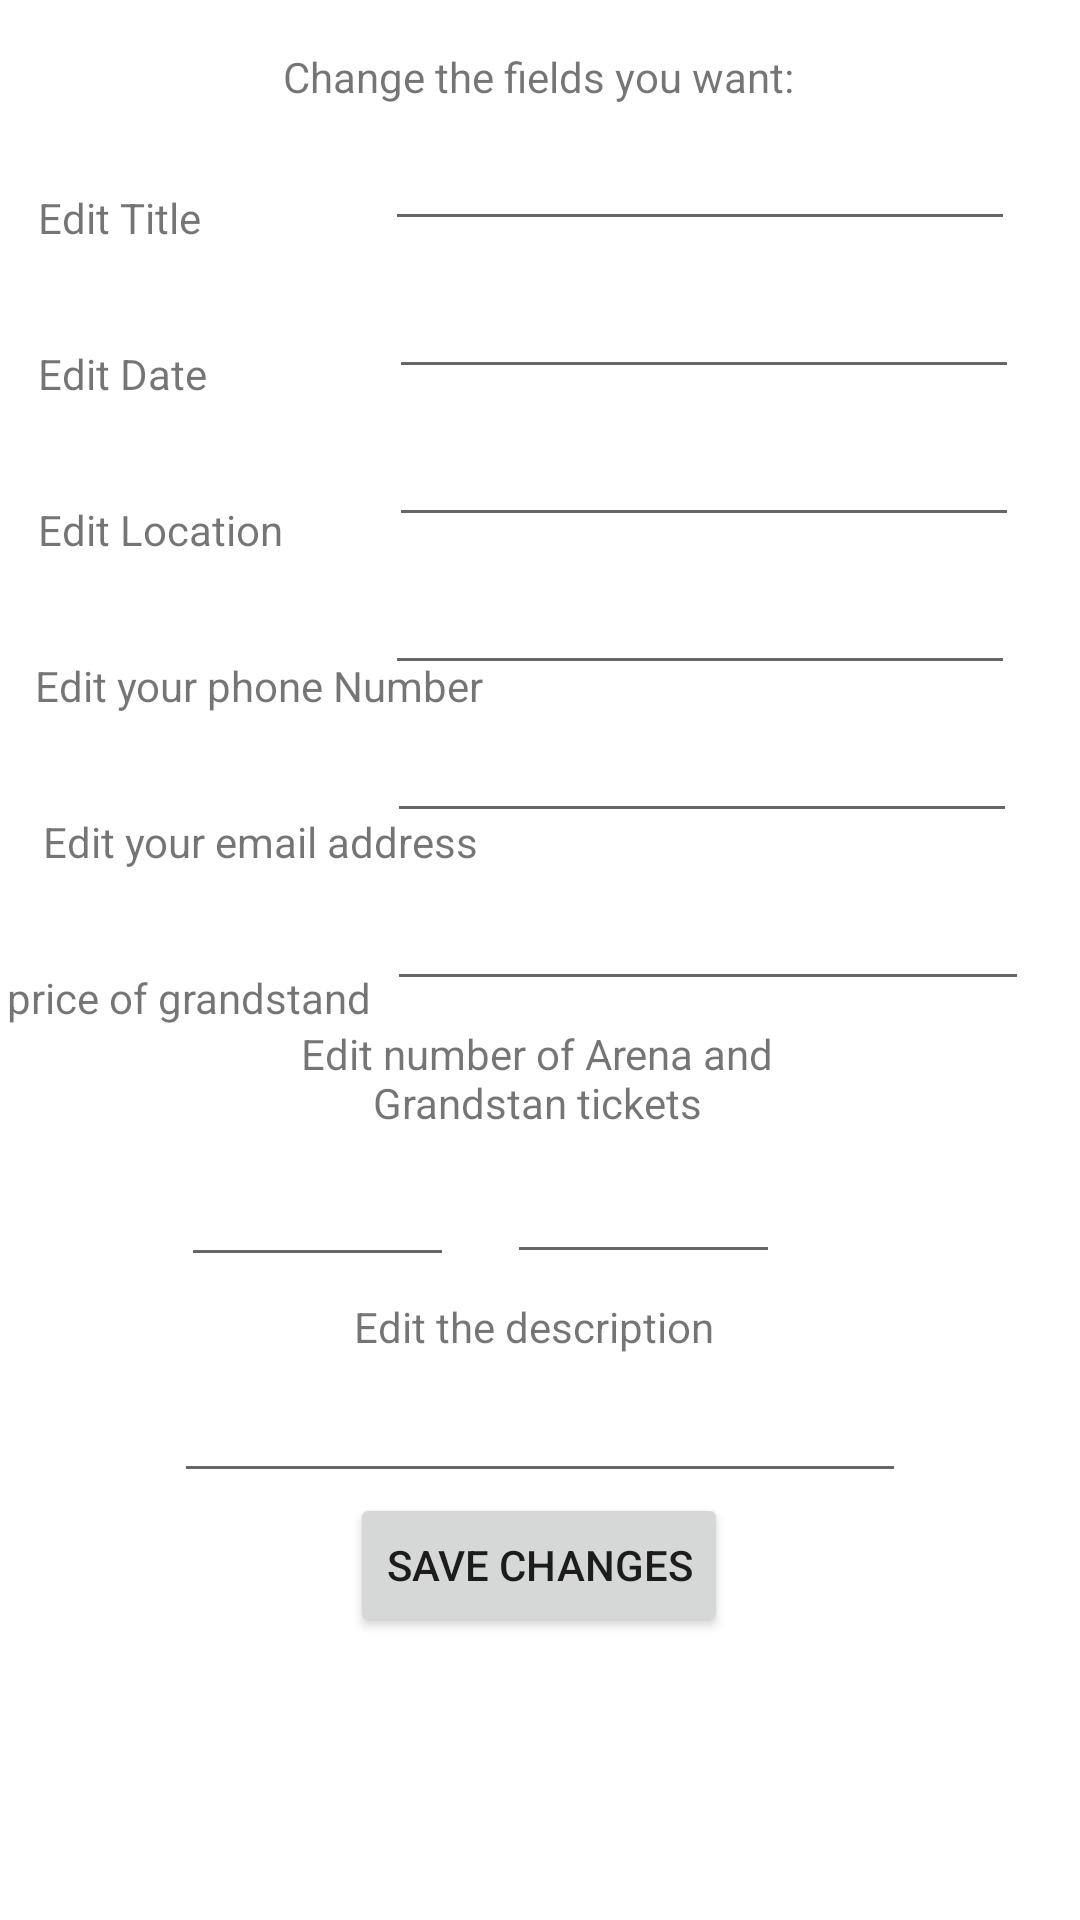

Android layout source for this screen:
<!-- AndroidManifest.xml: application theme Theme.ConcertReservationApplication -->
<!-- res/layout/activity_edit_concert_selected_page.xml -->
<?xml version="1.0" encoding="utf-8"?>
<androidx.constraintlayout.widget.ConstraintLayout xmlns:android="http://schemas.android.com/apk/res/android"
    xmlns:app="http://schemas.android.com/apk/res-auto"
    xmlns:tools="http://schemas.android.com/tools"
    android:layout_width="match_parent"
    android:layout_height="match_parent">

    <TextView
        android:id="@+id/textForChoseTitleEditPage"
        android:layout_width="156dp"
        android:layout_height="20dp"
        android:layout_marginTop="28dp"
        android:text="Edit Title"
        app:layout_constraintEnd_toEndOf="parent"
        app:layout_constraintHorizontal_bias="0.062"
        app:layout_constraintStart_toStartOf="parent"
        app:layout_constraintTop_toBottomOf="@+id/textForAddNewConcertEditPage"
        tools:ignore="MissingConstraints" />

    <TextView
        android:id="@+id/textForAddNewConcertEditPage"
        android:layout_width="wrap_content"
        android:layout_height="wrap_content"
        android:layout_marginTop="16dp"
        android:text="Change the fields you want:"
        app:layout_constraintEnd_toEndOf="parent"
        app:layout_constraintHorizontal_bias="0.497"
        app:layout_constraintStart_toStartOf="parent"
        app:layout_constraintTop_toTopOf="parent" />

    <EditText
        android:id="@+id/txtConcertTitleEditPage"
        android:layout_width="wrap_content"
        android:layout_height="wrap_content"
        android:layout_marginTop="4dp"
        android:ems="10"
        app:layout_constraintEnd_toEndOf="parent"
        app:layout_constraintHorizontal_bias="0.855"
        app:layout_constraintStart_toStartOf="parent"
        app:layout_constraintTop_toBottomOf="@+id/textForAddNewConcertEditPage" />

    <EditText
        android:id="@+id/concertDateEditPage"
        android:layout_width="wrap_content"
        android:layout_height="wrap_content"
        android:layout_marginTop="8dp"
        android:ems="10"
        app:layout_constraintEnd_toEndOf="parent"
        app:layout_constraintHorizontal_bias="0.865"
        app:layout_constraintStart_toStartOf="parent"
        app:layout_constraintTop_toBottomOf="@+id/txtConcertTitleEditPage" />

    <TextView
        android:id="@+id/textView8EditPage"
        android:layout_width="156dp"
        android:layout_height="20dp"
        android:layout_marginTop="32dp"
        android:text="Edit Date"
        app:layout_constraintEnd_toEndOf="parent"
        app:layout_constraintHorizontal_bias="0.062"
        app:layout_constraintStart_toStartOf="parent"
        app:layout_constraintTop_toBottomOf="@+id/textForChoseTitleEditPage" />

    <EditText
        android:id="@+id/txtLocationConcertEditPage"
        android:layout_width="wrap_content"
        android:layout_height="wrap_content"
        android:layout_marginTop="8dp"
        android:ems="10"
        android:inputType="textPersonName"
        app:layout_constraintEnd_toEndOf="parent"
        app:layout_constraintHorizontal_bias="0.865"
        app:layout_constraintStart_toStartOf="parent"
        app:layout_constraintTop_toBottomOf="@+id/concertDateEditPage" />

    <TextView
        android:id="@+id/textConcertForChoseLocationEditPage"
        android:layout_width="156dp"
        android:layout_height="20dp"
        android:layout_marginTop="32dp"
        android:text="Edit Location"
        app:layout_constraintEnd_toEndOf="parent"
        app:layout_constraintHorizontal_bias="0.062"
        app:layout_constraintStart_toStartOf="parent"
        app:layout_constraintTop_toBottomOf="@+id/textView8EditPage" />

    <EditText
        android:id="@+id/firstNameEditPage"
        android:layout_width="wrap_content"
        android:layout_height="wrap_content"
        android:layout_marginTop="8dp"
        android:ems="10"
        app:layout_constraintEnd_toEndOf="parent"
        app:layout_constraintHorizontal_bias="0.86"
        app:layout_constraintStart_toStartOf="parent"
        app:layout_constraintTop_toBottomOf="@+id/phoneConcertForContactEditPage" />

    <TextView
        android:id="@+id/textConcertForEmailOnContactEditPage"
        android:layout_width="156dp"
        android:layout_height="20dp"
        android:layout_marginTop="32dp"
        android:text="Edit your email address"
        app:layout_constraintEnd_toEndOf="parent"
        app:layout_constraintHorizontal_bias="0.07"
        app:layout_constraintStart_toStartOf="parent"
        app:layout_constraintTop_toBottomOf="@+id/textConcertForFillPhoneEditPage" />

    <TextView
        android:id="@+id/textConcertForDescriptionShowEditPage"
        android:layout_width="162dp"
        android:layout_height="31dp"
        android:layout_marginTop="56dp"
        android:text="Edit the description "
        android:textAlignment="center"
        app:layout_constraintEnd_toEndOf="parent"
        app:layout_constraintHorizontal_bias="0.497"
        app:layout_constraintStart_toStartOf="parent"
        app:layout_constraintTop_toBottomOf="@+id/textConcertForTicketsEditPage" />

    <EditText
        android:id="@+id/phoneConcertForContactEditPage"
        android:layout_width="wrap_content"
        android:layout_height="wrap_content"
        android:layout_marginTop="8dp"
        android:ems="10"
        app:layout_constraintEnd_toEndOf="parent"
        app:layout_constraintHorizontal_bias="0.855"
        app:layout_constraintStart_toStartOf="parent"
        app:layout_constraintTop_toBottomOf="@+id/txtLocationConcertEditPage" />

    <TextView
        android:id="@+id/textConcertForFillPhoneEditPage"
        android:layout_width="156dp"
        android:layout_height="20dp"
        android:layout_marginTop="32dp"
        android:text="Edit your phone Number"
        app:layout_constraintEnd_toEndOf="parent"
        app:layout_constraintHorizontal_bias="0.058"
        app:layout_constraintStart_toStartOf="parent"
        app:layout_constraintTop_toBottomOf="@+id/textConcertForChoseLocationEditPage" />

    <EditText
        android:id="@+id/numberConcertPriceOfGrandstandTicketEditPage"
        android:layout_width="214dp"
        android:layout_height="48dp"
        android:layout_marginTop="8dp"
        android:ems="10"
        app:layout_constraintEnd_toEndOf="parent"
        app:layout_constraintHorizontal_bias="0.883"
        app:layout_constraintStart_toStartOf="parent"
        app:layout_constraintTop_toBottomOf="@+id/firstNameEditPage" />

    <TextView
        android:id="@+id/textConcertForPriceOfTicketsEditPage"
        android:layout_width="156dp"
        android:layout_height="20dp"
        android:layout_marginTop="32dp"
        android:text="Edit price of grandstand ticket"
        app:layout_constraintEnd_toStartOf="@+id/numberConcertPriceOfGrandstandTicketEditPage"
        app:layout_constraintHorizontal_bias="0.944"
        app:layout_constraintStart_toStartOf="parent"
        app:layout_constraintTop_toBottomOf="@+id/textConcertForEmailOnContactEditPage" />

    <EditText
        android:id="@+id/numberConcertGrandstandTicketsEditPage"
        android:layout_width="91dp"
        android:layout_height="48dp"
        android:layout_marginEnd="100dp"
        android:ems="10"
        app:layout_constraintEnd_toEndOf="parent"
        app:layout_constraintTop_toBottomOf="@+id/textConcertForTicketsEditPage" />

    <TextView
        android:id="@+id/textConcertForTicketsEditPage"
        android:layout_width="209dp"
        android:layout_height="35dp"
        android:layout_marginTop="8dp"
        android:text="Edit number of Arena and Grandstan tickets"
        android:textAlignment="center"
        app:layout_constraintEnd_toEndOf="parent"
        app:layout_constraintHorizontal_bias="0.495"
        app:layout_constraintStart_toStartOf="parent"
        app:layout_constraintTop_toBottomOf="@+id/numberConcertPriceOfGrandstandTicketEditPage" />

    <EditText
        android:id="@+id/numberConcertArenaTicketsEditPage"
        android:layout_width="91dp"
        android:layout_height="49dp"
        android:ems="10"
        app:layout_constraintEnd_toStartOf="@+id/numberConcertGrandstandTicketsEditPage"
        app:layout_constraintHorizontal_bias="0.775"
        app:layout_constraintStart_toStartOf="parent"
        app:layout_constraintTop_toBottomOf="@+id/textConcertForTicketsEditPage" />

    <EditText
        android:id="@+id/multilineTextConcertForDescriptionEditPage"
        android:layout_width="244dp"
        android:layout_height="26dp"
        android:layout_marginTop="8dp"
        android:ems="10"
        android:gravity="start|top"
        android:inputType="textMultiLine"
        app:layout_constraintEnd_toEndOf="parent"
        app:layout_constraintStart_toStartOf="parent"
        app:layout_constraintTop_toBottomOf="@+id/textConcertForDescriptionShowEditPage" />

    <Button
        android:id="@+id/buttonConcertSaveChanges"
        android:layout_width="wrap_content"
        android:layout_height="wrap_content"
        android:text="Save Changes"
        app:layout_constraintBottom_toBottomOf="parent"
        app:layout_constraintEnd_toEndOf="parent"
        app:layout_constraintHorizontal_bias="0.498"
        app:layout_constraintStart_toStartOf="parent"
        app:layout_constraintTop_toBottomOf="@+id/multilineTextConcertForDescriptionEditPage"
        app:layout_constraintVertical_bias="0.0" />

</androidx.constraintlayout.widget.ConstraintLayout>
<!-- resources referenced by this layout -->
<resources>
  <style name="Theme.ConcertReservationApplication" parent="Theme.MaterialComponents.DayNight.DarkActionBar">
          
          <item name="colorPrimary">@color/purple_500</item>
          <item name="colorPrimaryVariant">@color/purple_700</item>
          <item name="colorOnPrimary">@color/white</item>
          
          <item name="colorSecondary">@color/teal_200</item>
          <item name="colorSecondaryVariant">@color/teal_700</item>
          <item name="colorOnSecondary">@color/black</item>
          
          <item name="android:statusBarColor" tools:targetApi="l">?attr/colorPrimaryVariant</item>
          
      </style>
  <!-- not gathered from this repository: default colours our renderer supplied (Android Studio template values) -->
  <color name="purple_500">#FF6200EE</color>
  <color name="purple_700">#FF3700B3</color>
  <color name="teal_200">#FF03DAC5</color>
  <color name="teal_700">#FF018786</color>
  <color name="black">#FF000000</color>
  <color name="white">#FFFFFFFF</color>
</resources>
